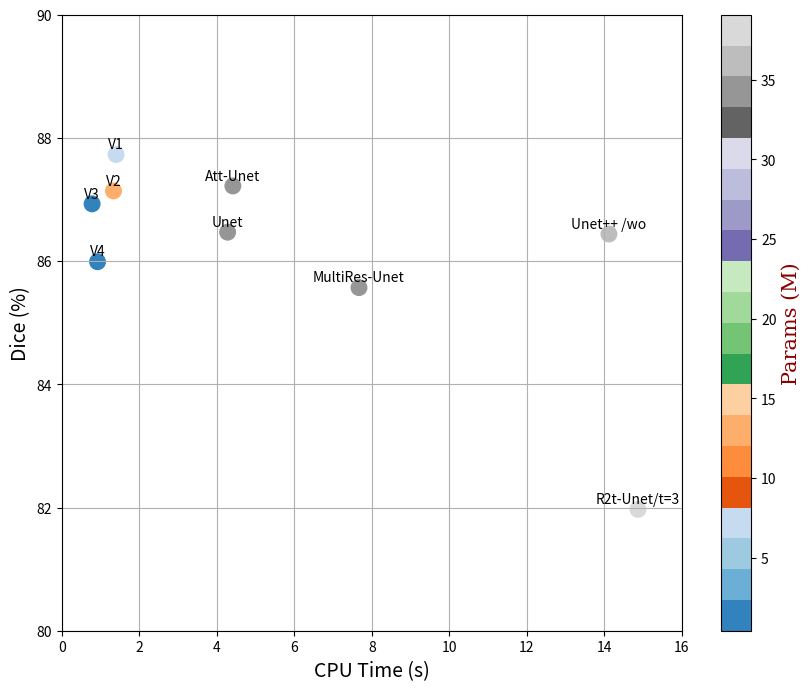

Write the Python code that produced this figure.
# -*- coding: utf-8 -*-
# @Author: liusongwei
# @Date:   2020-11-12 17:09:32
# @Last Modified by:   liusongwei
# @Last Modified time: 2020-11-12 17:09:34
import numpy as np 
from collections import defaultdict
import matplotlib.pyplot as plt

# data = np.array([['Model', 'Unet', 'Unet++ /wo', 'Att-Unet', 'R2t-Unet/t=3',
#         'Att-R2t-Unet', 'MultiRes-Unet', 'V1', 'Slim-V1', 'V2',
#         'Slim-V2', 'V3', 'Slim-V3', 'V4', 'Slim-V4'],
#        ['Dice', '83.8', '81.91', '83.93', '80.69', '80.8', '82.81',
#         '84.74', '85.49', '84.69', '83.83', '83.91', '83.96', '83.15',
#         '83.09'],
#        ['P', '34.53', '36.63', '34.89', '39.09', '39.44', '34.84',
#         '8.11', '7.7', '12.8', '12.6', '0.41', '0.371', '0.51', '0.487'],
#        ['CPU Time', '1.978', '19.53', '2.02', '24.21', '27.22', '10.41',
#         '1.4', '1.07', '1.33', '1.143', '0.78', '0.698', '0.92', '0.88']])

data = np.array([['Model', 'Unet', 'Unet++ /wo', 'Att-Unet', 'R2t-Unet/t=3',
         'MultiRes-Unet', 'V1', 'V2',
        'V3', 'V4'],
       ['Dice', '86.47', '86.44', '87.22', '81.97', '85.57',
        '87.73', '87.14',  '86.93',  '85.99',
        ],
       ['P', '34.53', '36.63', '34.89', '39.09', '34.84',
        '8.11', '12.8','0.41', '0.51'],
       ['CPU Time', '4.28', '14.12', '4.415', '14.87', '7.67',
        '1.402', '1.335', '0.782', '0.923']])



result = defaultdict(np.ndarray)
result[data[0][0]] = data[0][1:]
for i in range(1,4):
    l = []
    for j in range(len(data[i][1:])):
        t = float(data[i][1:][j])
        l.append(t)
    result[data[i][0]] = l

 
plt.figure(figsize=(10,8))#设置画布的尺寸
# plt.title('Examples of scatter plots',fontsize=20)#标题，并设定字号大小
plt.xlabel(u'CPU Time (s)',fontsize=14)#设置x轴，并设定字号大小
plt.ylabel(u'Dice (%)',fontsize=14)#设置y轴，并设定字号大小
plt.grid() # 设置网格
plt.xlim(0,16) # 设置横坐标范围
plt.ylim(80,90) # 设置纵坐标范围
#渐变色
# tab20c 出自: https://matplotlib.org/examples/color/colormaps_reference.html
cValue_2 = result['P'] # 颜色表示数值
cm = plt.cm.get_cmap('tab20c') # Blues
plt.scatter(result['CPU Time'],result['Dice'],c = cValue_2, s=500, marker='.', cmap=cm) # s 设置大小 marker='.' or '*'

# 添加数据标签
for a,b,c in zip(result['CPU Time'],result['Dice'],result['Model']):
    plt.text(a, b+0.05, c, ha='center', va= 'bottom',fontsize=10)

# 设置colorbar的标签字体及其大小
font = {'family' : 'serif',
        'color'  : 'darkred',
        'weight' : 'normal',
        'size'   : 15,
        }

plt.colorbar().set_label(u'Params (M)',fontdict=font)
plt.savefig(r"C:\Users\<user>\Desktop\TMI论文\ourpaper\figures\compare")

# cb=plt.colorbar() #h
# cb.ax.tick_params(labelsize=16)  #设置色标刻度字体大小。
# font = {'family' : 'serif',
#         'color'  : 'darkred',
#         'weight' : 'normal',
#         'size'   : 16,
#         }
# cb.set_label('colorbar',fontdict=font) #设置colorbar的标签字体及其大小

#指定点的颜色的序列
# cValue_1 = ['r','c','g','b','r','y','g','b','m']
# plt.scatter(result['CPU Time'],result['Dice'],c = cValue_1, s=100, marker='o')
 